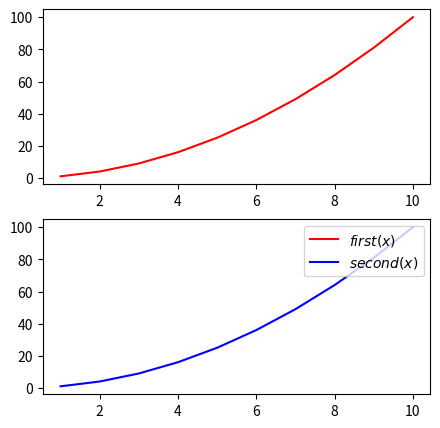
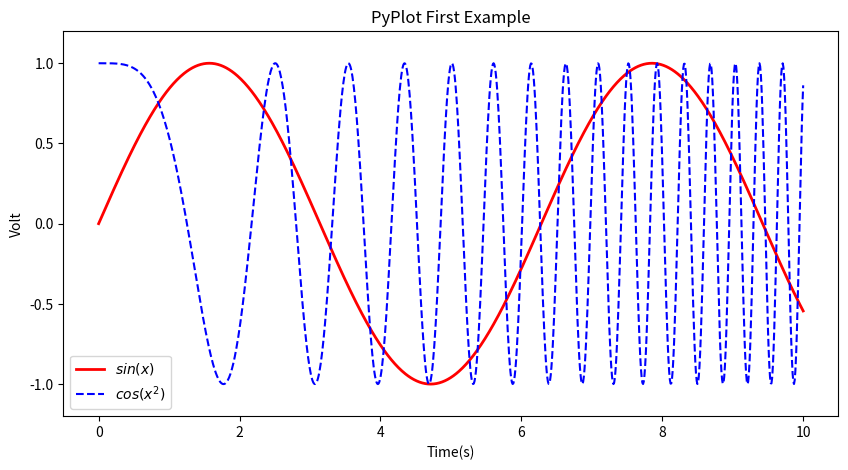

Write the Python code that produced these figures, in order.
# -*- coding: utf-8 -*-
import matplotlib.pyplot as plt
import numpy as np

x = np.arange(1, 11)

fig = plt.figure(figsize=(5,5))
ax1 = plt.subplot(211)
ax2 = plt.subplot(212)
l1, = ax1.plot(x, x*x, 'r')             #这里关键哦
l2,= ax2.plot(x, x*x, 'b')           # 注意

plt.legend([l1, l2], ['$first(x)$', '$second(x)$'], loc = 'upper right')             #其中，loc表示位置的；
#plt.show()

x = np.linspace(0, 10, 1000)
y = np.sin(x)
z = np.cos(x**2)

plt.figure(figsize=(10,5))
plt.plot(x,y,label="$sin(x)$",color="red",linewidth=2)
plt.plot(x,z,"b--",label="$cos(x^2)$")
plt.xlabel("Time(s)")
plt.ylabel("Volt")
plt.title("PyPlot First Example")
plt.ylim(-1.2,1.2)
plt.legend()
plt.show()